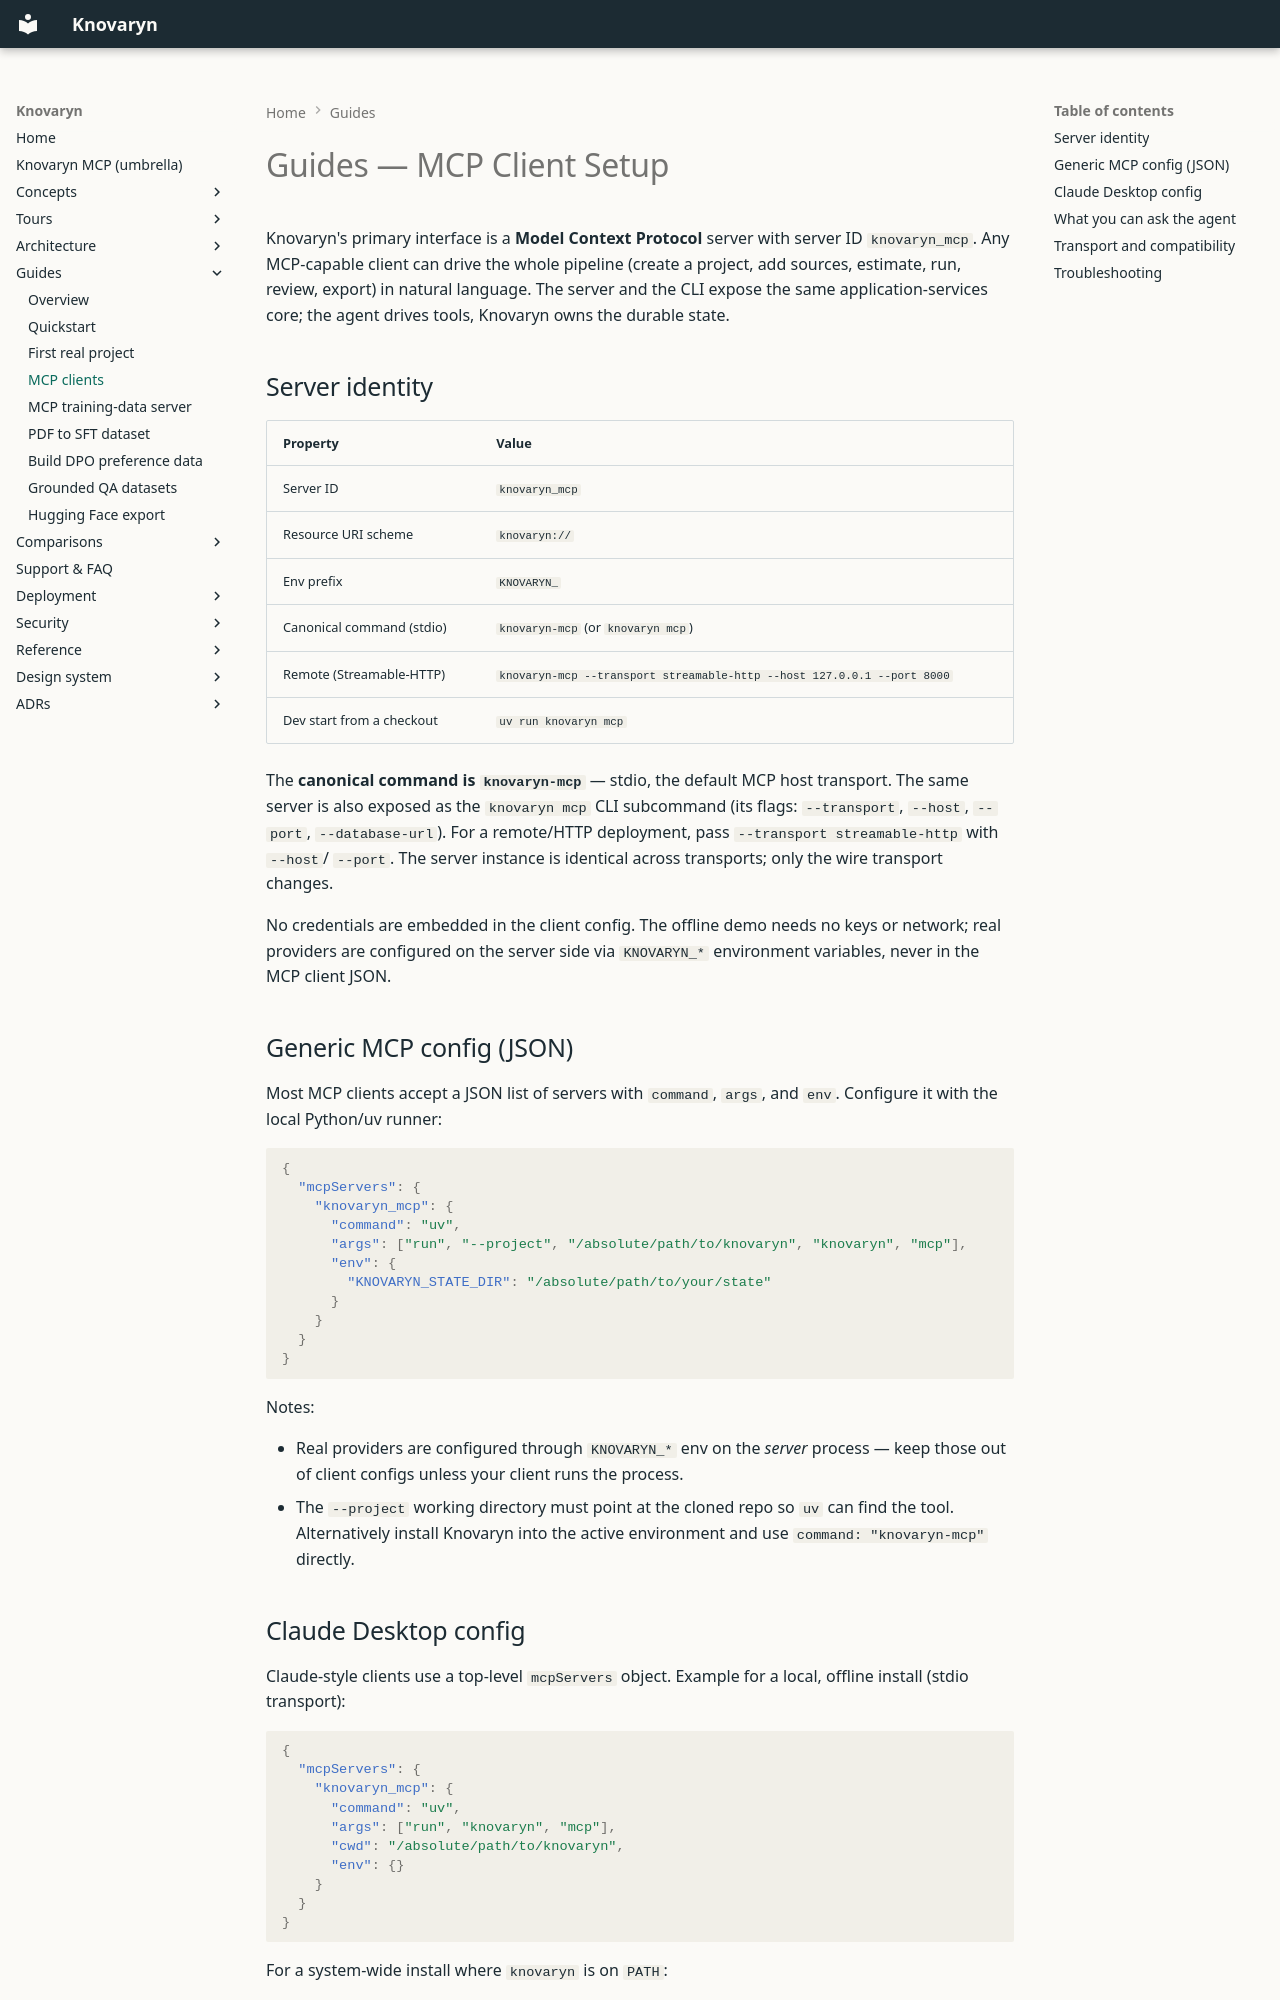

repository: waalwalker1/knovaryn · page: guides/mcp-clients/index.html · generator: mkdocs

---
description: >-
  Connect any MCP client to knovaryn-mcp over stdio or
  authenticated HTTP: example configs, tools/list health check,
  and permission notes.
---

# Guides — MCP Client Setup

Knovaryn's primary interface is a **Model Context Protocol** server with
server ID `knovaryn_mcp`. Any MCP-capable client can drive the whole pipeline
(create a project, add sources, estimate, run, review, export) in natural
language. The server and the CLI expose the same application-services core;
the agent drives tools, Knovaryn owns the durable state.

## Server identity

| Property | Value |
|---|---|
| Server ID | `knovaryn_mcp` |
| Resource URI scheme | `knovaryn://` |
| Env prefix | `KNOVARYN_` |
| Canonical command (stdio) | `knovaryn-mcp` (or `knovaryn mcp`) |
| Remote (Streamable-HTTP) | `knovaryn-mcp --transport streamable-http --host 127.0.0.1 --port 8000` |
| Dev start from a checkout | `uv run knovaryn mcp` |

The **canonical command is `knovaryn-mcp`** — stdio, the default MCP host
transport. The same server is also exposed as the `knovaryn mcp` CLI subcommand
(its flags: `--transport`, `--host`, `--port`, `--database-url`). For a
remote/HTTP deployment, pass `--transport streamable-http` with `--host`/
`--port`. The server instance is identical across transports; only the wire
transport changes.

No credentials are embedded in the client config. The offline demo needs no
keys or network; real providers are configured on the server side via
`KNOVARYN_*` environment variables, never in the MCP client JSON.

## Generic MCP config (JSON)

Most MCP clients accept a JSON list of servers with `command`, `args`, and
`env`. Configure it with the local Python/uv runner:

```json
{
  "mcpServers": {
    "knovaryn_mcp": {
      "command": "uv",
      "args": ["run", "--project", "/absolute/path/to/knovaryn", "knovaryn", "mcp"],
      "env": {
        "KNOVARYN_STATE_DIR": "/absolute/path/to/your/state"
      }
    }
  }
}
```

Notes:

- Real providers are configured through `KNOVARYN_*` env on the *server*
  process — keep those out of client configs unless your client runs the
  process.
- The `--project` working directory must point at the cloned repo so `uv` can
  find the tool. Alternatively install Knovaryn into the active environment and
  use `command: "knovaryn-mcp"` directly.
